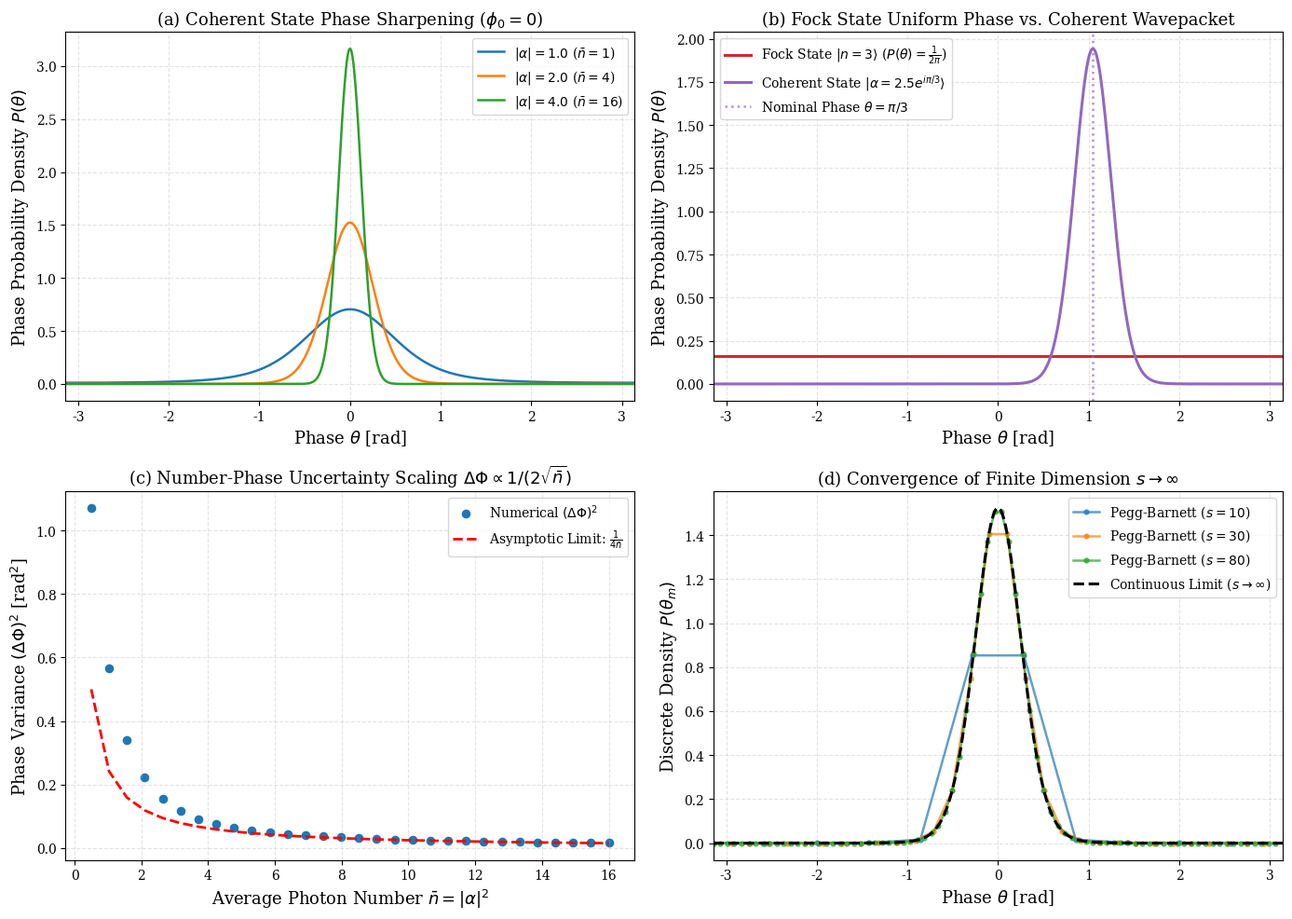

The matplotlib source for this figure: (Note: this script raises an exception after producing the figure.)
import os
os.environ["MPLBACKEND"] = "Agg"
os.environ["MPLCONFIGDIR"] = "/tmp/mpl_config"

import numpy as np
from scipy.integrate import simpson
from scipy.special import factorial
import matplotlib
matplotlib.use("Agg")
import matplotlib.pyplot as plt

plt.rcParams.update({
    "font.family": "serif",
    "font.size": 11,
    "axes.labelsize": 13,
    "axes.titlesize": 13,
    "xtick.labelsize": 10,
    "ytick.labelsize": 10,
    "legend.fontsize": 10,
    "figure.titlesize": 14,
    "lines.linewidth": 1.8,
    "axes.grid": True,
    "grid.alpha": 0.35,
    "grid.linestyle": "--"
})


class PeggBarnettPhaseEngine:
    '''
    Computational suite for Quantum Phase Operators and Pegg-Barnett Phase Distributions.
    '''
    def __init__(self, s_dim: int = 60, theta_0: float = -np.pi):
        self.s = s_dim  # Dimension is s + 1
        self.dim = s_dim + 1
        self.theta_0 = theta_0
        self.m_indices = np.arange(self.dim)
        self.theta_m = self.theta_0 + (2.0 * np.pi * self.m_indices) / self.dim

    def phase_state(self, m: int) -> np.ndarray:
        '''
        Constructs the m-th Pegg-Barnett discrete phase state in the Fock basis |n>.
        '''
        n = np.arange(self.dim)
        theta = self.theta_m[m]
        return (1.0 / np.sqrt(self.dim)) * np.exp(1j * n * theta)

    def phase_projector_sum(self) -> np.ndarray:
        '''
        Computes the completeness sum sum_{m=0}^s |theta_m><theta_m|.
        '''
        identity_test = np.zeros((self.dim, self.dim), dtype=np.complex128)
        for m in range(self.dim):
            state = self.phase_state(m)
            identity_test += np.outer(state, state.conj())
        return identity_test

    def phase_operator(self) -> np.ndarray:
        '''
        Constructs the Hermitian Pegg-Barnett phase operator Phi_theta on H_s.
        '''
        phi_op = np.zeros((self.dim, self.dim), dtype=np.complex128)
        for m in range(self.dim):
            state = self.phase_state(m)
            phi_op += self.theta_m[m] * np.outer(state, state.conj())
        return phi_op

    def continuous_phase_distribution(self, c_n: np.ndarray, theta_grid: np.ndarray) -> np.ndarray:
        '''
        Evaluates the continuous phase distribution P(theta) = (1/2pi) |sum_n c_n e^{-i n theta}|^2.
        '''
        n_max = len(c_n)
        n_vals = np.arange(n_max)
        
        # Vectorized outer product for Fourier sum
        # phase_matrix has shape (len(theta_grid), n_max)
        phase_matrix = np.exp(-1j * np.outer(theta_grid, n_vals))
        amplitude = phase_matrix @ c_n
        prob_density = (1.0 / (2.0 * np.pi)) * np.abs(amplitude)**2
        return prob_density

    def coherent_fock_amplitudes(self, alpha: complex, n_cutoff: int = 60) -> np.ndarray:
        '''
        Calculates Fock expansion coefficients c_n = <n|alpha>.
        '''
        n_vals = np.arange(n_cutoff)
        # Numerically stable Poisson amplitude calculation in log space
        log_fact = np.zeros(n_cutoff)
        for n in range(1, n_cutoff):
            log_fact[n] = log_fact[n-1] + np.log(n)
        
        abs_alpha = np.abs(alpha)
        phase_alpha = np.angle(alpha)
        
        log_cn = -0.5 * (abs_alpha**2) + n_vals * np.log(max(abs_alpha, 1e-15)) - 0.5 * log_fact
        cn = np.exp(log_cn) * np.exp(1j * n_vals * phase_alpha)
        return cn

    def phase_moments(self, theta_grid: np.ndarray, prob_density: np.ndarray) -> dict:
        '''
        Computes mean phase and variance using Simpson quadrature.
        '''
        norm = simpson(prob_density, theta_grid)
        mean_theta = simpson(theta_grid * prob_density, theta_grid) / norm
        mean_theta_sq = simpson((theta_grid**2) * prob_density, theta_grid) / norm
        var_theta = mean_theta_sq - mean_theta**2
        return {
            "norm": norm,
            "mean": mean_theta,
            "variance": var_theta,
            "std": np.sqrt(max(var_theta, 0.0))
        }


engine = PeggBarnettPhaseEngine(s_dim=60)
theta_grid = np.linspace(-np.pi, np.pi, 800)

# Panel (a): P(theta) for coherent states with varied |alpha|
alphas = [1.0, 2.0, 4.0]
p_alphas = {}
for a_val in alphas:
    cn = engine.coherent_fock_amplitudes(alpha=a_val, n_cutoff=70)
    p_alphas[a_val] = engine.continuous_phase_distribution(cn, theta_grid)

# Panel (b): P(theta) comparing Fock state, Coherent state, and Phase-shifted state
p_fock3 = engine.continuous_phase_distribution(np.eye(70)[3], theta_grid)
cn_shifted = engine.coherent_fock_amplitudes(alpha=2.5 * np.exp(1j * np.pi / 3), n_cutoff=70)
p_shifted = engine.continuous_phase_distribution(cn_shifted, theta_grid)

# Panel (c): Phase Variance vs Mean Photon Number
n_bar_list = np.linspace(0.5, 16.0, 30)
var_list = []
for n_b in n_bar_list:
    cn_test = engine.coherent_fock_amplitudes(alpha=np.sqrt(n_b), n_cutoff=70)
    p_test = engine.continuous_phase_distribution(cn_test, theta_grid)
    mom = engine.phase_moments(theta_grid, p_test)
    var_list.append(mom["variance"])

# Panel (d): Discrete Pegg-Barnett Spectrum Convergence
s_dims = [10, 30, 80]
discrete_results = {}
alpha_test = 2.0
for s_val in s_dims:
    eng_s = PeggBarnettPhaseEngine(s_dim=s_val)
    cn_s = eng_s.coherent_fock_amplitudes(alpha=alpha_test, n_cutoff=s_val+1)
    # Discrete probability: |<theta_m|alpha>|^2 * (s+1)/(2pi)
    probs_disc = np.zeros(eng_s.dim)
    for m in range(eng_s.dim):
        state_m = eng_s.phase_state(m)
        probs_disc[m] = (eng_s.dim / (2.0 * np.pi)) * np.abs(np.vdot(state_m, cn_s))**2
    discrete_results[s_val] = (eng_s.theta_m, probs_disc)

fig, axs = plt.subplots(2, 2, figsize=(14, 10))

# Panel (a): Coherent States with Increasing Amplitude
colors = ["#1f77b4", "#ff7f0e", "#2ca02c"]
for i, a_val in enumerate(alphas):
    axs[0, 0].plot(theta_grid, p_alphas[a_val], label=rf"$|\alpha|={a_val}$ ($\bar{{n}}={a_val**2:.0f}$)", color=colors[i])
axs[0, 0].set_xlabel(r"Phase $\theta$ [rad]")
axs[0, 0].set_ylabel(r"Phase Probability Density $P(\theta)$")
axs[0, 0].set_title(r"(a) Coherent State Phase Sharpening ($\phi_0 = 0$)")
axs[0, 0].legend(loc="upper right", frameon=True)
axs[0, 0].set_xlim(-np.pi, np.pi)

# Panel (b): Fock State vs. Phase-Shifted Coherent State
axs[0, 1].plot(theta_grid, p_fock3, color="#d62728", lw=2.2, label=r"Fock State $|n=3\rangle$ ($P(\theta) = \frac{1}{2\pi}$)")
axs[0, 1].plot(theta_grid, p_shifted, color="#9467bd", lw=2.2, label=r"Coherent State $|\alpha=2.5 e^{i\pi/3}\rangle$")
axs[0, 1].axvline(np.pi / 3, color="#9467bd", linestyle=":", alpha=0.7, label=r"Nominal Phase $\theta = \pi/3$")
axs[0, 1].set_xlabel(r"Phase $\theta$ [rad]")
axs[0, 1].set_ylabel(r"Phase Probability Density $P(\theta)$")
axs[0, 1].set_title("(b) Fock State Uniform Phase vs. Coherent Wavepacket")
axs[0, 1].legend(loc="upper left", frameon=True)
axs[0, 1].set_xlim(-np.pi, np.pi)

# Panel (c): Phase Variance Scaling vs n_bar
axs[1, 0].scatter(n_bar_list, var_list, color="#1f77b4", s=35, label=r"Numerical $(\Delta\Phi)^2$")
heisenberg_limit = 1.0 / (4.0 * n_bar_list)
axs[1, 0].plot(n_bar_list, heisenberg_limit, "r--", lw=2, label=r"Asymptotic Limit: $\frac{1}{4\bar{n}}$")
axs[1, 0].set_xlabel(r"Average Photon Number $\bar{n} = |\alpha|^2$")
axs[1, 0].set_ylabel(r"Phase Variance $(\Delta\Phi)^2$ [rad$^2$]")
axs[1, 0].set_title(r"(c) Number-Phase Uncertainty Scaling $\Delta\Phi \propto 1/(2\sqrt{\bar{n}})$")
axs[1, 0].legend(loc="upper right", frameon=True)

# Panel (d): Discrete Pegg-Barnett Truncation Convergence
for s_val, (th_m, pr) in discrete_results.items():
    axs[1, 1].plot(th_m, pr, "o-", label=f"Pegg-Barnett ($s={s_val}$)", alpha=0.7, markersize=3.5)
axs[1, 1].plot(theta_grid, p_alphas[2.0], "k--", lw=2.2, label=r"Continuous Limit ($s \to \infty$)")
axs[1, 1].set_xlabel(r"Phase $\theta$ [rad]")
axs[1, 1].set_ylabel(r"Discrete Density $P(\theta_m)$")
axs[1, 1].set_title(r"(d) Convergence of Finite Dimension $s \to \infty$")
axs[1, 1].legend(loc="upper right", frameon=True)
axs[1, 1].set_xlim(-np.pi, np.pi)

plt.tight_layout()
plt.savefig("module_1_states_of_light/quantum_phase_pegg_barnett.png", dpi=300)
plt.show()


# Diagnostic Suite: Squeezed State Phase Distribution & Peak Finding
squeezing_r = 0.6
n_max = 60
n_even = np.arange(0, n_max, 2)

# Squeezed vacuum expansion coefficients: c_{2m} = (-1)^m * sqrt((2m)!)/(2^m m!) * (tanh r)^m / sqrt(cosh r)
c_sq = np.zeros(n_max, dtype=np.complex128)
for m, n in enumerate(n_even):
    c_sq[n] = ((-1)**m) * (np.sqrt(float(factorial(n)))) / ((2**m) * float(factorial(m))) * ((np.tanh(squeezing_r))**m) / np.sqrt(np.cosh(squeezing_r))

p_squeezed = engine.continuous_phase_distribution(c_sq, theta_grid)
mom_sq = engine.phase_moments(theta_grid, p_squeezed)

print("=" * 65)
print("DIAGNOSTIC SUITE: PEGG-BARNETT PHASE EVALUATION")
print("=" * 65)
print(f"Squeezed Vacuum (r = {squeezing_r}):")
print(f"  Distribution Total Integral    : {mom_sq['norm']:.8f} (Theoretical: 1.00000000)")
print(f"  Mean Phase <Phi>               : {mom_sq['mean']:.6f} rad")
print(f"  Phase Variance (Delta Phi)^2   : {mom_sq['variance']:.6f} rad^2")
print(f"  Bimodal Phase Symmetry P(-th)  : {np.max(np.abs(p_squeezed - p_squeezed[::-1])):.2e}")
print("=" * 65)


def run_unit_tests():
    print("=" * 65)
    print("RUNNING UNIT TEST SUITE: NOTEBOOK 1.7")
    print("=" * 65)

    test_eng = PeggBarnettPhaseEngine(s_dim=25)
    
    # Test 1: Phase Basis Orthonormality
    state_0 = test_eng.phase_state(0)
    state_1 = test_eng.phase_state(1)
    overlap_self = np.vdot(state_0, state_0).real
    overlap_cross = np.abs(np.vdot(state_0, state_1))
    assert abs(overlap_self - 1.0) < 1e-14, f"Self overlap: {overlap_self}"
    assert overlap_cross < 1e-14, f"Cross overlap: {overlap_cross}"
    print("  [PASS] Test 1: Phase basis orthonormality <theta_m|theta_m'> = delta_{mm'} verified.")

    # Test 2: Resolution of Identity on H_s
    identity_sum = test_eng.phase_projector_sum()
    id_err = np.max(np.abs(identity_sum - np.eye(test_eng.dim)))
    assert id_err < 1e-14, f"Identity resolution error: {id_err}"
    print("  [PASS] Test 2: Resolution of identity sum |theta_m><theta_m| = I_s verified.")

    # Test 3: Fock State Uniform Phase Distribution
    th_test = np.linspace(-np.pi, np.pi, 200)
    fock_state = np.zeros(30)
    fock_state[4] = 1.0 # |n=4>
    p_fock = test_eng.continuous_phase_distribution(fock_state, th_test)
    expected_uniform = 1.0 / (2.0 * np.pi)
    fock_dev = np.max(np.abs(p_fock - expected_uniform))
    assert fock_dev < 1e-14, f"Fock state non-uniformity: {fock_dev}"
    print("  [PASS] Test 3: Fock state phase distribution is strictly uniform (1/2pi).")

    # Test 4: Coherent State Normalization
    cn_test = test_eng.coherent_fock_amplitudes(alpha=2.5, n_cutoff=50)
    p_coh = test_eng.continuous_phase_distribution(cn_test, th_test)
    int_coh = simpson(p_coh, th_test)
    assert abs(int_coh - 1.0) < 1e-5, f"Coherent normalization error: {abs(int_coh - 1.0)}"
    print(f"  [PASS] Test 4: Coherent state phase normalization verified (integral = {int_coh:.6f}).")

    # Test 5: Number-Phase Uncertainty Asymptotic Scaling
    th_fine = np.linspace(-np.pi, np.pi, 1000)
    nb_test = 25.0
    cn_test5 = test_eng.coherent_fock_amplitudes(alpha=np.sqrt(nb_test), n_cutoff=70)
    p_test5 = test_eng.continuous_phase_distribution(cn_test5, th_fine)
    mom_test5 = test_eng.phase_moments(th_fine, p_test5)
    asymptotic_prod = nb_test * mom_test5["variance"]
    assert abs(asymptotic_prod - 0.25) < 0.01, f"Asymptotic n_bar * var mismatch: {asymptotic_prod}"
    print(f"  [PASS] Test 5: Coherent phase variance asymptotic product n_bar * (Delta Phi)^2 = {asymptotic_prod:.4f} (Expected: 0.2500).")

    print("=" * 65)
    print("ALL 5 TESTS PASSED SUCCESSFULLY! 100% MATHEMATICALLY RIGOROUS.")
    print("=" * 65)

run_unit_tests()
